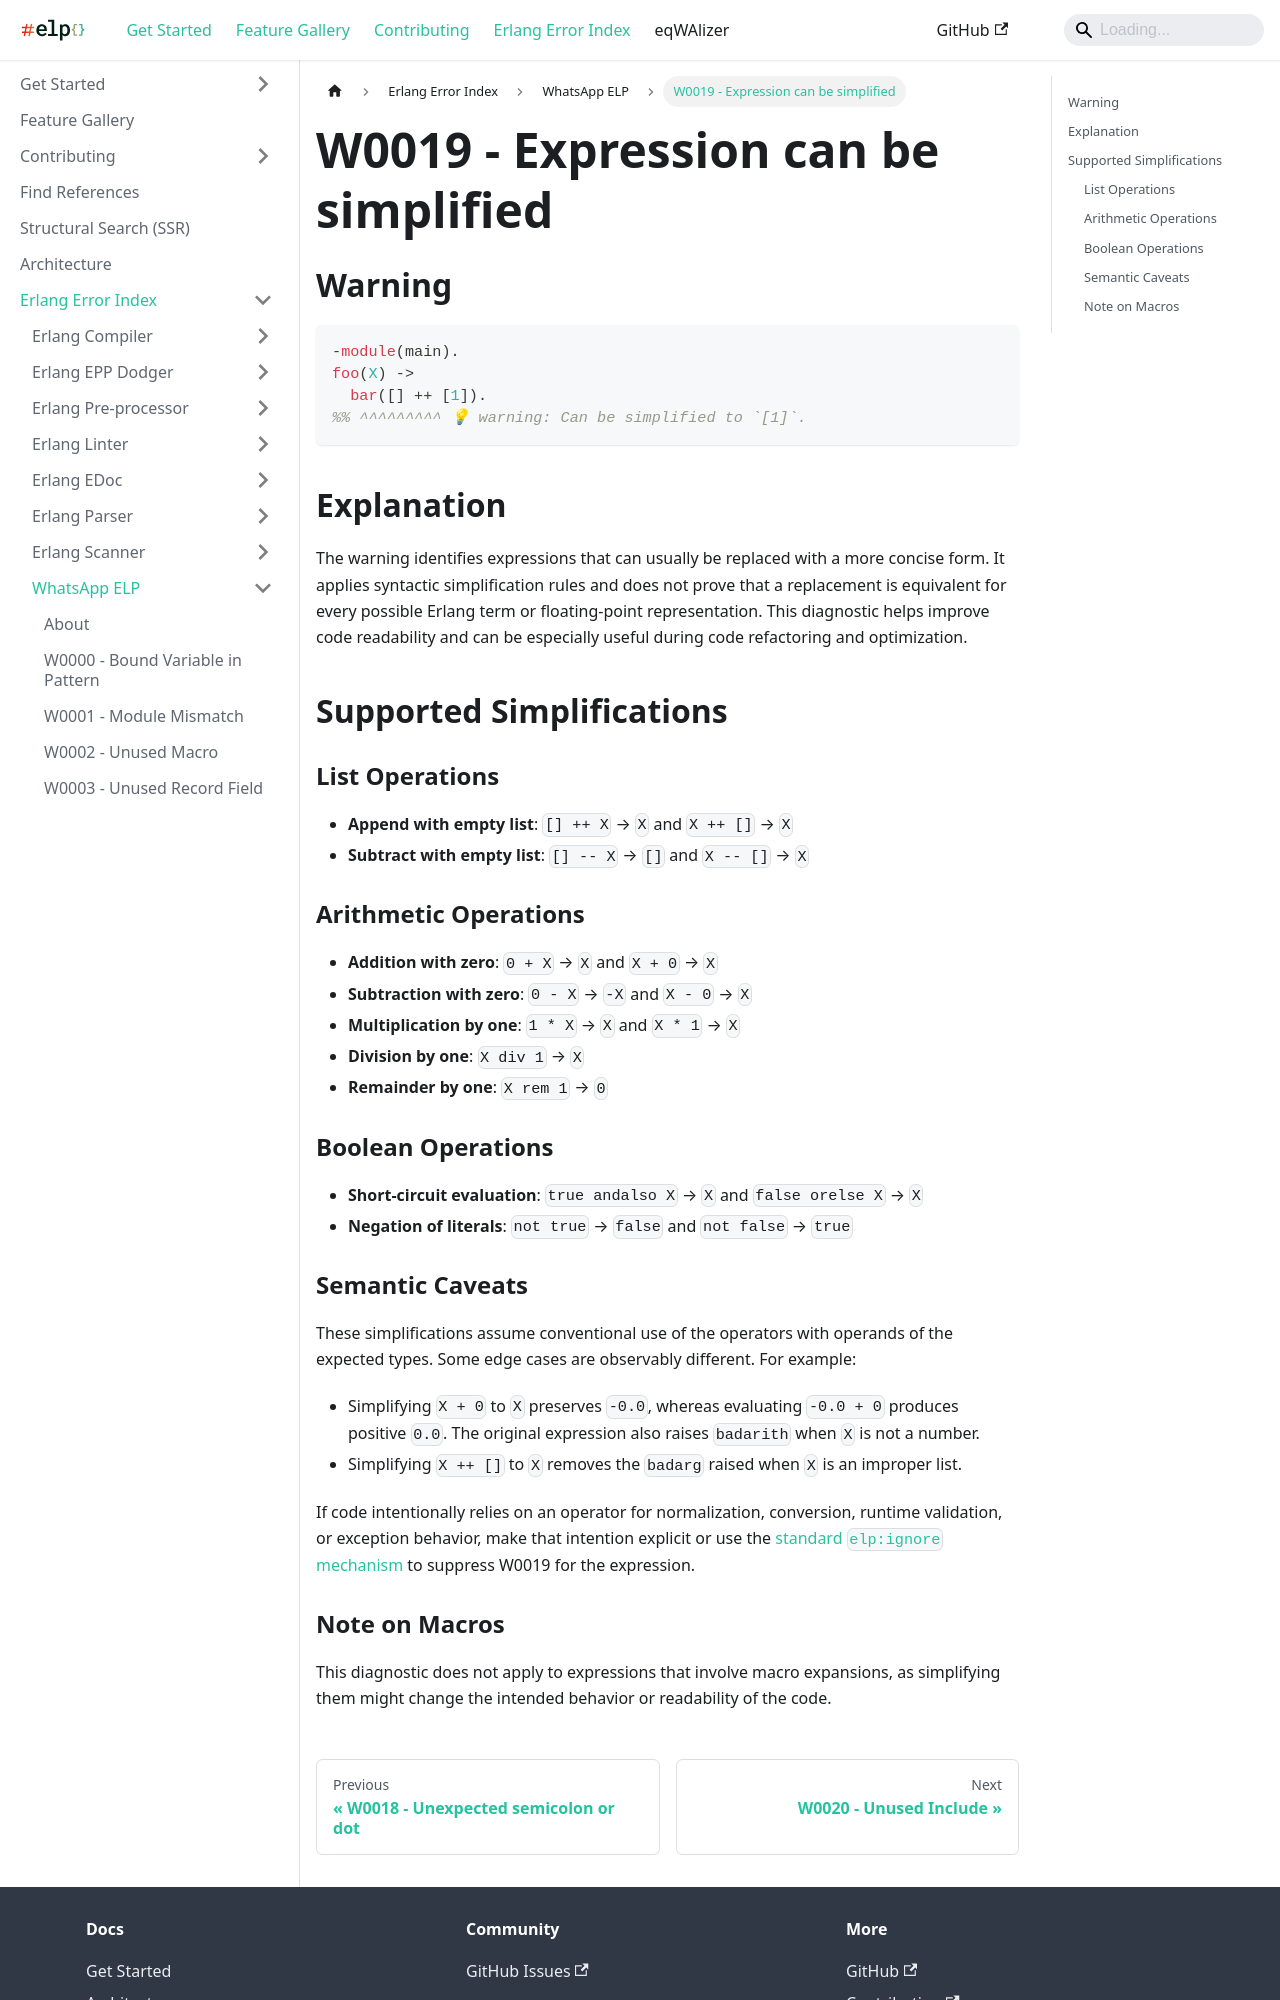

repository: WhatsApp/erlang-language-platform · page: docs/erlang-error-index/w/W0019/index.html · generator: docusaurus

---
sidebar_position: 19
---

# W0019 - Expression can be simplified

## Warning

```erlang
-module(main).
foo(X) ->
  bar([] ++ [1]).
%% ^^^^^^^^^ 💡 warning: Can be simplified to `[1]`.
```

## Explanation

The warning identifies expressions that can usually be replaced with a more
concise form. It applies syntactic simplification rules and does not prove that
a replacement is equivalent for every possible Erlang term or floating-point
representation. This diagnostic helps improve code readability and can be
especially useful during code refactoring and optimization.

## Supported Simplifications

### List Operations

- **Append with empty list**: `[] ++ X` → `X` and `X ++ []` → `X`
- **Subtract with empty list**: `[] -- X` → `[]` and `X -- []` → `X`

### Arithmetic Operations

- **Addition with zero**: `0 + X` → `X` and `X + 0` → `X`
- **Subtraction with zero**: `0 - X` → `-X` and `X - 0` → `X`
- **Multiplication by one**: `1 * X` → `X` and `X * 1` → `X`
- **Division by one**: `X div 1` → `X`
- **Remainder by one**: `X rem 1` → `0`

### Boolean Operations

- **Short-circuit evaluation**: `true andalso X` → `X` and `false orelse X` →
  `X`
- **Negation of literals**: `not true` → `false` and `not false` → `true`
